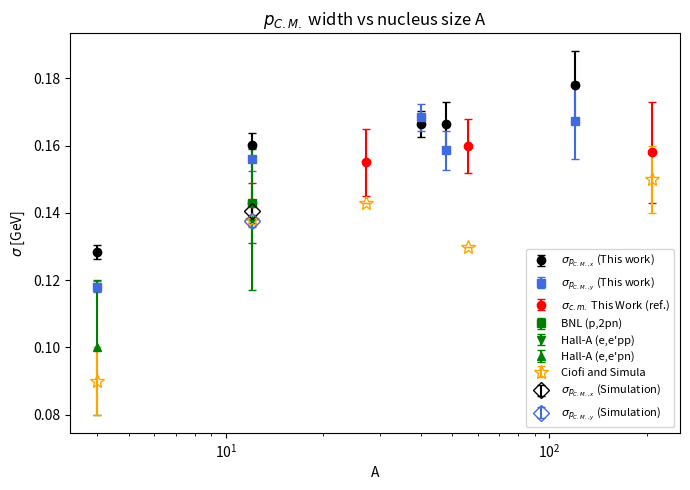

This chart was generated by the following Python code: (Note: this script raises an exception after producing the figure.)
# import matplotlib.pyplot as plt

# # ------------------------------------------------------------------
# # Options
# # ------------------------------------------------------------------
# SHOW_LITERATURE_DATA = True   # set to False to hide the literature comparison points

# # ------------------------------------------------------------------
# # This Work: hard-coded fit results, sorted by increasing A
# # ------------------------------------------------------------------
# A = [4, 12, 40, 48, 120]

# # p_x (mean, sigma) with errors [GeV]
# px_mu     = [0.0155, 0.0168, 0.0180, 0.0020, -0.0290]
# px_mu_err = [0.0038, 0.0036, 0.0055, 0.0125, 0.0178]
# px_sig    = [0.1345, 0.1580, 0.1583, 0.1836, 0.1766]
# px_sig_err= [0.0034, 0.0037, 0.0057, 0.0148, 0.0205]

# # p_y (mean, sigma) with errors [GeV]
# py_mu     = [0.0015, 0.0021, -0.0024, 0.0193, 0.0190]
# py_mu_err = [0.0044, 0.0054, 0.0093, 0.0201, 0.0296]
# py_sig    = [0.1473, 0.1980, 0.2143, 0.2338, 0.2366]
# py_sig_err= [0.0045, 0.0069, 0.0131, 0.0301, 0.0303]

# # ------------------------------------------------------------------
# # Literature comparison points (sigma_c.m., in MeV/c), digitized
# # by eye from the reference figure. Converted to GeV/c for overlay.
# # ------------------------------------------------------------------
# # "This Work" (red circles) from reference plot: C, Al, Fe, Pb
# ref_thiswork_A       = [12, 27, 56, 208]
# ref_thiswork_sig     = [143, 155, 160, 158]      # MeV/c
# ref_thiswork_sig_err = [6, 10, 8, 15]            # MeV/c

# # BNL (p,2pn) - blue square, at Carbon
# ref_bnl_A       = [12]
# ref_bnl_sig     = [143]
# ref_bnl_sig_err = [12]

# # Hall-A (e,e'pp) - blue inverted triangle, at Carbon
# ref_hallA_pp_A       = [12]
# ref_hallA_pp_sig     = [138]
# ref_hallA_pp_sig_err = [21]

# # Hall-A (e,e'pn) - blue triangle, at 4He
# ref_hallA_pn_A       = [4]
# ref_hallA_pn_sig     = [100]
# ref_hallA_pn_sig_err = [20]

# # Ciofi and Simula (open stars): 4He, C, Al, Fe, Pb
# ref_ciofi_A       = [4, 12, 27, 56, 208]
# ref_ciofi_sig     = [90, 138, 143, 130, 150]
# ref_ciofi_sig_err = [10, 0, 0, 0, 10]

# MEV_TO_GEV = 1.0e-3

# def to_gev(vals):
#     return [v * MEV_TO_GEV for v in vals]

# # ------------------------------------------------------------------
# # Simulation point at A = 12 (shown by default, distinct marker)
# # ------------------------------------------------------------------
# sim_A         = 12
# sim_px_mu     = 0.0153
# sim_px_mu_err = 0.0011
# sim_px_sig    = 0.1383
# sim_px_sig_err= 0.0010
# sim_py_mu     = -0.0070
# sim_py_mu_err = 0.0011
# sim_py_sig    = 0.1384
# sim_py_sig_err= 0.0010

# # ------------------------------------------------------------------
# # Plot 1: sigma_x and sigma_y vs A (points/error bars only, no lines)
# # ------------------------------------------------------------------
# plt.figure(figsize=(7, 5))

# plt.errorbar(A, px_sig, yerr=px_sig_err, fmt='o', color='black',
#              label=r'$\sigma_{p_{C.M.,x}}$ (This work)', capsize=3)
# plt.errorbar(A, py_sig, yerr=py_sig_err, fmt='s', color='royalblue',
#              label=r'$\sigma_{p_{C.M.,y}}$ (This work)', capsize=3)

# if SHOW_LITERATURE_DATA:
#     plt.errorbar(ref_thiswork_A, to_gev(ref_thiswork_sig), yerr=to_gev(ref_thiswork_sig_err),
#                  fmt='o', color='red', label=r'$\sigma_{c.m.}$ This Work (ref.)', capsize=3)
#     plt.errorbar(ref_bnl_A, to_gev(ref_bnl_sig), yerr=to_gev(ref_bnl_sig_err),
#                  fmt='s', color='green', label='BNL (p,2pn)', capsize=3)
#     plt.errorbar(ref_hallA_pp_A, to_gev(ref_hallA_pp_sig), yerr=to_gev(ref_hallA_pp_sig_err),
#                  fmt='v', color='green', label="Hall-A (e,e'pp)", capsize=3)
#     plt.errorbar(ref_hallA_pn_A, to_gev(ref_hallA_pn_sig), yerr=to_gev(ref_hallA_pn_sig_err),
#                  fmt='^', color='green', label="Hall-A (e,e'pn)", capsize=3)
#     plt.errorbar(ref_ciofi_A, to_gev(ref_ciofi_sig), yerr=to_gev(ref_ciofi_sig_err),
#                  fmt='*', color='black', markerfacecolor='none', markersize=10,
#                  label='Ciofi and Simula', capsize=3)

# # Simulation point at A = 12 (shown by default, distinct marker: diamond)
# plt.errorbar(sim_A, sim_px_sig, yerr=sim_px_sig_err, fmt='D', color='black',
#              markerfacecolor='none', markersize=8,
#              label=r'$\sigma_{p_{C.M.,x}}$ (Simulation)', capsize=3)
# plt.errorbar(sim_A, sim_py_sig, yerr=sim_py_sig_err, fmt='D', color='royalblue',
#              markerfacecolor='none', markersize=8,
#              label=r'$\sigma_{p_{C.M.,y}}$ (Simulation)', capsize=3)

# plt.xscale('log')
# plt.xlabel('A')
# plt.ylabel(r'$\sigma$ [GeV]')
# plt.title(r'$p_{C.M.}$ width vs nucleus size A')
# plt.legend(fontsize=8)
# plt.tight_layout()
# plt.savefig('pdf/scratch/sigma_vs_A.pdf')

# # ------------------------------------------------------------------
# # Plot 2: mu_x and mu_y vs A (points/error bars only, no lines)
# # ------------------------------------------------------------------
# plt.figure(figsize=(7, 5))
# plt.errorbar(A, px_mu, yerr=px_mu_err, fmt='o', color='black',
#              label=r'$\mu_{p_{C.M.,x}}$', capsize=3)
# plt.errorbar(A, py_mu, yerr=py_mu_err, fmt='s', color='royalblue',
#              label=r'$\mu_{p_{C.M.,y}}$', capsize=3)

# # Simulation point at A = 12 (shown by default, distinct marker: diamond)
# plt.errorbar(sim_A, sim_px_mu, yerr=sim_px_mu_err, fmt='D', color='black',
#              markerfacecolor='none', markersize=8,
#              label=r'$\mu_{p_{C.M.,x}}$ (Simulation)', capsize=3)
# plt.errorbar(sim_A, sim_py_mu, yerr=sim_py_mu_err, fmt='D', color='royalblue',
#              markerfacecolor='none', markersize=8,
#              label=r'$\mu_{p_{C.M.,y}}$ (Simulation)', capsize=3)

# plt.xscale('log')
# plt.xlabel('A')
# plt.ylabel(r'$\mu$ [GeV]')
# plt.title(r'$p_{C.M.}$ mean vs nucleus size A')
# plt.axhline(0, color='gray', linewidth=0.8, linestyle='--')
# plt.legend(fontsize=8)
# plt.tight_layout()
# plt.savefig('pdf/scratch/mean_vs_A.pdf')

# # plt.show()


import matplotlib.pyplot as plt

# ------------------------------------------------------------------
# Options
# ------------------------------------------------------------------
SHOW_LITERATURE_DATA = True   # set to False to hide the literature comparison points

# ------------------------------------------------------------------
# This Work: hard-coded fit results, sorted by increasing A
# ------------------------------------------------------------------
A = [4, 12, 40, 48, 120]

# p_x (mean, sigma) with errors [GeV]
px_mu     = [0.0085, 0.0279, 0.0436, 0.0287, 0.0190]
px_mu_err = [0.0018, 0.0028, 0.0037, 0.0064, 0.0105]
px_sig    = [0.1285, 0.1602, 0.1664, 0.1664, 0.1779]
px_sig_err= [0.0021, 0.0037, 0.0039, 0.0067, 0.0101]

# p_y (mean, sigma) with errors [GeV]
py_mu     = [-0.0071, -0.0122, -0.0172, -0.0110, -0.0063]
py_mu_err = [0.0016, 0.0025, 0.0037, 0.0059, 0.0103]
py_sig    = [0.1181, 0.1560, 0.1685, 0.1587, 0.1674]
py_sig_err= [0.0017, 0.0034, 0.0040, 0.0058, 0.0114]

# ------------------------------------------------------------------
# Literature comparison points (sigma_c.m., in MeV/c), digitized
# by eye from the reference figure. Converted to GeV/c for overlay.
# ------------------------------------------------------------------
# "This Work" (red circles) from reference plot: C, Al, Fe, Pb
ref_thiswork_A       = [12, 27, 56, 208]
ref_thiswork_sig     = [143, 155, 160, 158]      # MeV/c
ref_thiswork_sig_err = [6, 10, 8, 15]            # MeV/c

# BNL (p,2pn) - blue square, at Carbon
ref_bnl_A       = [12]
ref_bnl_sig     = [143]
ref_bnl_sig_err = [12]

# Hall-A (e,e'pp) - blue inverted triangle, at Carbon
ref_hallA_pp_A       = [12]
ref_hallA_pp_sig     = [138]
ref_hallA_pp_sig_err = [21]

# Hall-A (e,e'pn) - blue triangle, at 4He
ref_hallA_pn_A       = [4]
ref_hallA_pn_sig     = [100]
ref_hallA_pn_sig_err = [20]

# Ciofi and Simula (open stars): 4He, C, Al, Fe, Pb
ref_ciofi_A       = [4, 12, 27, 56, 208]
ref_ciofi_sig     = [90, 138, 143, 130, 150]
ref_ciofi_sig_err = [10, 0, 0, 0, 10]

MEV_TO_GEV = 1.0e-3

def to_gev(vals):
    return [v * MEV_TO_GEV for v in vals]

# ------------------------------------------------------------------
# Simulation point at A = 12 (shown by default, distinct marker)
# ------------------------------------------------------------------
sim_A         = 12
sim_px_mu     = 0.00985466
sim_px_mu_err = 0.00165
sim_px_sig    = 0.140432 
sim_px_sig_err= 0.00196
sim_py_mu     = -0.005986
sim_py_mu_err = 0.0015
sim_py_sig    = 0.13751
sim_py_sig_err= 0.00184

# ------------------------------------------------------------------
# Plot 1: sigma_x and sigma_y vs A (points/error bars only, no lines)
# ------------------------------------------------------------------
plt.figure(figsize=(7, 5))

plt.errorbar(A, px_sig, yerr=px_sig_err, fmt='o', color='black',
             label=r'$\sigma_{p_{C.M.,x}}$ (This work)', capsize=3)
plt.errorbar(A, py_sig, yerr=py_sig_err, fmt='s', color='royalblue',
             label=r'$\sigma_{p_{C.M.,y}}$ (This work)', capsize=3)

if SHOW_LITERATURE_DATA:
    plt.errorbar(ref_thiswork_A, to_gev(ref_thiswork_sig), yerr=to_gev(ref_thiswork_sig_err),
                 fmt='o', color='red', label=r'$\sigma_{c.m.}$ This Work (ref.)', capsize=3)
    plt.errorbar(ref_bnl_A, to_gev(ref_bnl_sig), yerr=to_gev(ref_bnl_sig_err),
                 fmt='s', color='green', label='BNL (p,2pn)', capsize=3)
    plt.errorbar(ref_hallA_pp_A, to_gev(ref_hallA_pp_sig), yerr=to_gev(ref_hallA_pp_sig_err),
                 fmt='v', color='green', label="Hall-A (e,e'pp)", capsize=3)
    plt.errorbar(ref_hallA_pn_A, to_gev(ref_hallA_pn_sig), yerr=to_gev(ref_hallA_pn_sig_err),
                 fmt='^', color='green', label="Hall-A (e,e'pn)", capsize=3)
    plt.errorbar(ref_ciofi_A, to_gev(ref_ciofi_sig), yerr=to_gev(ref_ciofi_sig_err),
                 fmt='*', color='orange', markerfacecolor='none', markersize=10,
                 label='Ciofi and Simula', capsize=3)

# Simulation point at A = 12 (shown by default, distinct marker: diamond)
plt.errorbar(sim_A, sim_px_sig, yerr=sim_px_sig_err, fmt='D', color='black',
             markerfacecolor='none', markersize=8,
             label=r'$\sigma_{p_{C.M.,x}}$ (Simulation)', capsize=3)
plt.errorbar(sim_A, sim_py_sig, yerr=sim_py_sig_err, fmt='D', color='royalblue',
             markerfacecolor='none', markersize=8,
             label=r'$\sigma_{p_{C.M.,y}}$ (Simulation)', capsize=3)

plt.xscale('log')
plt.xlabel('A')
plt.ylabel(r'$\sigma$ [GeV]')
plt.title(r'$p_{C.M.}$ width vs nucleus size A')
plt.legend(fontsize=8)
plt.tight_layout()
plt.savefig('pdf/scratch/sigma_vs_A.pdf')

# ------------------------------------------------------------------
# Plot 2: mu_x and mu_y vs A (points/error bars only, no lines)
# ------------------------------------------------------------------
plt.figure(figsize=(7, 5))
plt.errorbar(A, px_mu, yerr=px_mu_err, fmt='o', color='black',
             label=r'$\mu_{p_{C.M.,x}}$', capsize=3)
plt.errorbar(A, py_mu, yerr=py_mu_err, fmt='s', color='royalblue',
             label=r'$\mu_{p_{C.M.,y}}$', capsize=3)

# Simulation point at A = 12 (shown by default, distinct marker: diamond)
plt.errorbar(sim_A, sim_px_mu, yerr=sim_px_mu_err, fmt='D', color='black',
             markerfacecolor='none', markersize=8,
             label=r'$\mu_{p_{C.M.,x}}$ (Simulation)', capsize=3)
plt.errorbar(sim_A, sim_py_mu, yerr=sim_py_mu_err, fmt='D', color='royalblue',
             markerfacecolor='none', markersize=8,
             label=r'$\mu_{p_{C.M.,y}}$ (Simulation)', capsize=3)

plt.xscale('log')
plt.xlabel('A')
plt.ylabel(r'$\mu$ [GeV]')
plt.title(r'$p_{C.M.}$ mean vs nucleus size A')
plt.axhline(0, color='gray', linewidth=0.8, linestyle='--')
plt.legend(fontsize=8)
plt.tight_layout()
plt.savefig('pdf/scratch/mean_vs_A.pdf')

# plt.show()
